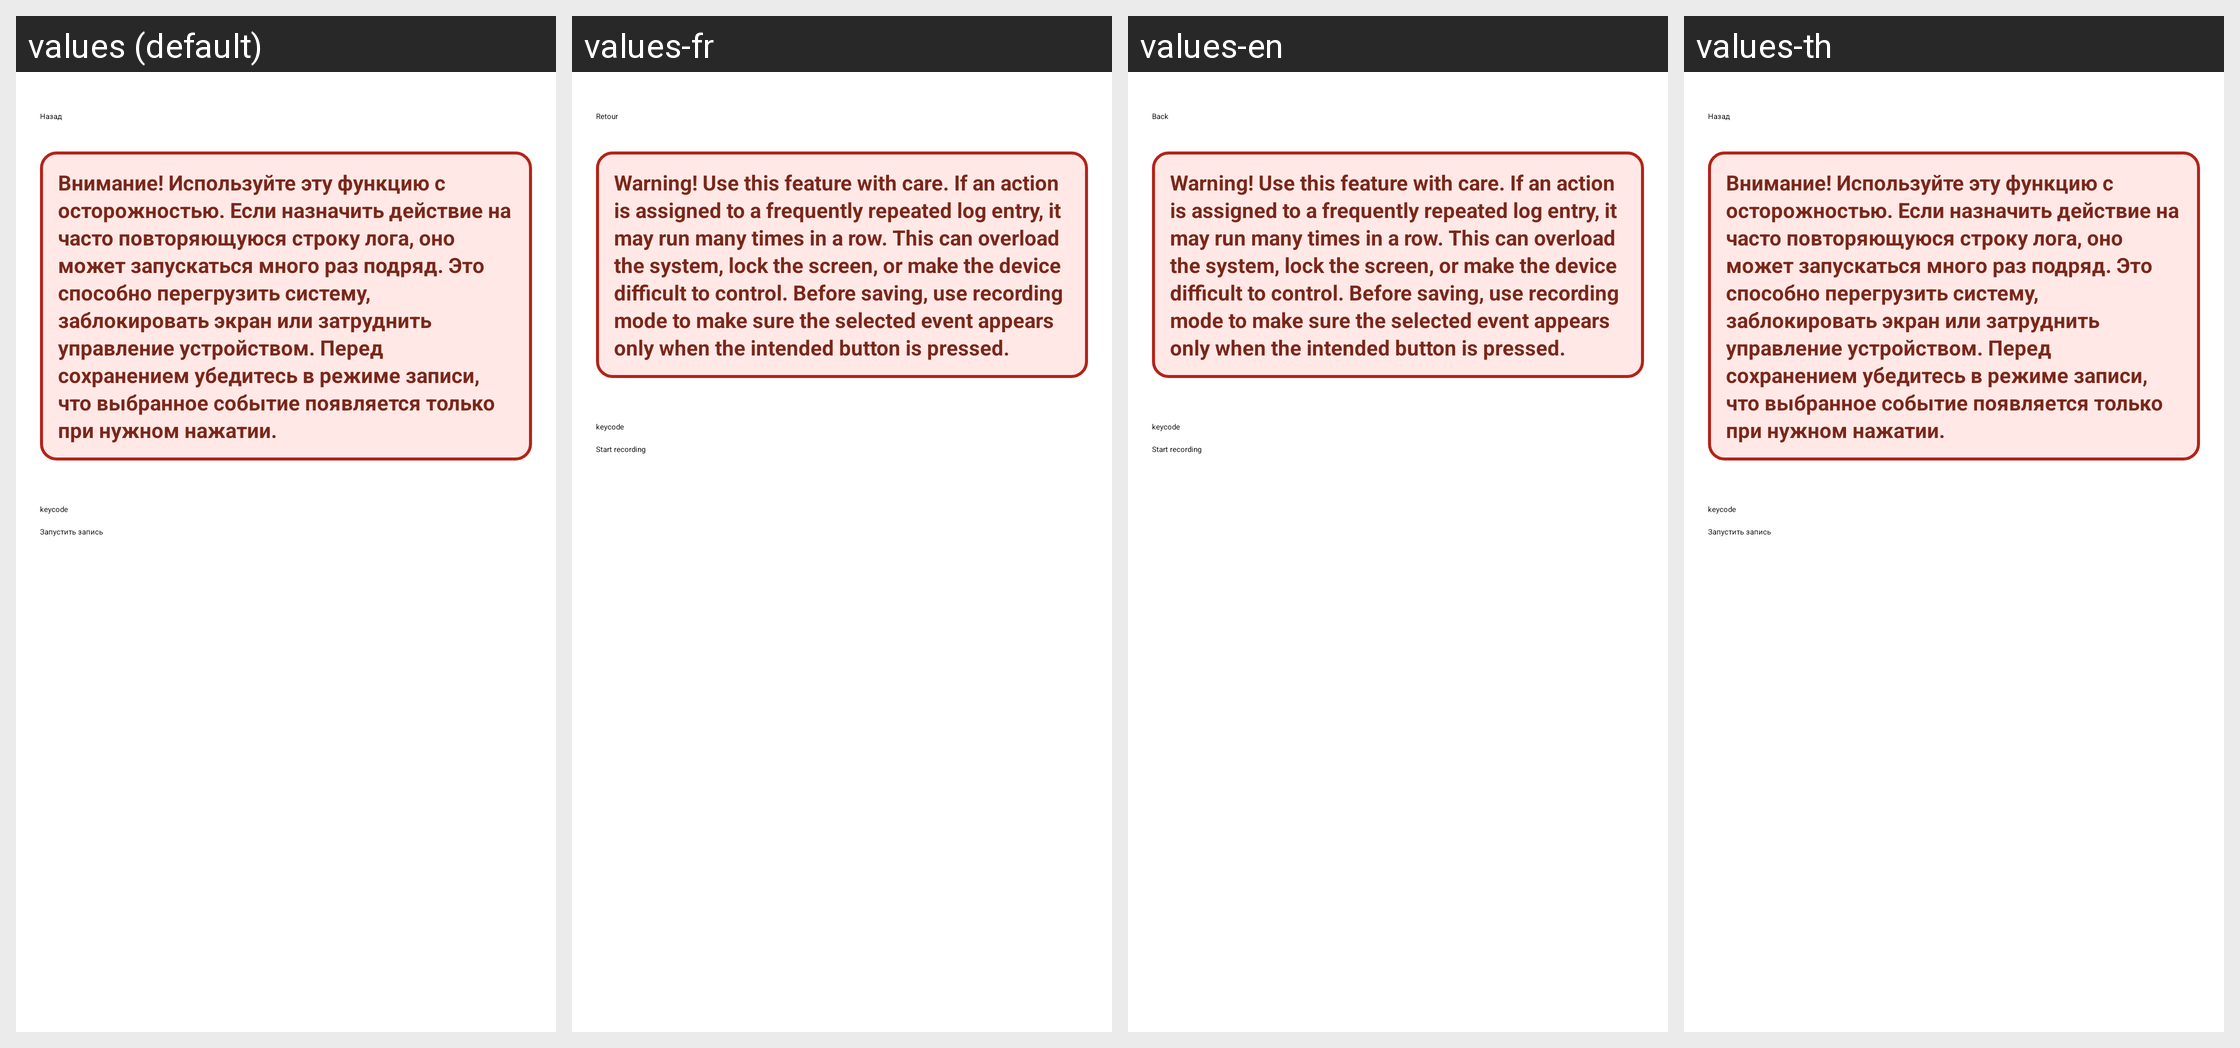

Locale-by-locale string values for the Android screen shown in this grid:
Android screen res/layout/fragment_log_keycode.xml rendered under 4 locales, left to right: values (default), values-fr, values-en, values-th. Device: Nexus 5 (rendered at 1080×1920; each locale shown at half size, 540×960, under a caption strip naming it); theme Theme.NaviStart.
Other locales in the repository, not shown: values-af, values-am, values-ar, values-as, values-bg, values-ca, values-cs, values-da, values-en-rGB, values-es, values-fr-rCA, values-gl, values-gu, values-hi, values-hr, values-in, values-it, values-iw, values-km, values-ky, values-lt, values-mk, values-mr, values-or, values-pa, values-pl, values-pt-rBR, values-pt-rPT, values-ru, values-si, values-sq, values-te, values-tl, values-tr, values-uz, values-zh-rCN, values-zh-rTW, values-zu.
Strings drawn on this screen, with the default value and each locale's value (text and hints the layout hard-codes, and strings that could not be matched under every locale, appear in the picture but are not listed):

b_back
  values: Назад
  values-fr: Retour
  values-en: Back
  values-th: Назад  [not translated; the default value is used]

log_keycode_warning
  values: Внимание! Используйте эту функцию с осторожностью. Если назначить действие на часто повторяющуюся строку лога, оно может запускаться много раз подряд. Это способно перегрузить систему, заблокировать экран или затруднить управление устройством. Перед сохранением убедитесь в режиме записи, что выбранное событие появляется только при нужном нажатии.
  values-fr: Warning! Use this feature with care. If an action is assigned to a frequently repeated log entry, it may run many times in a row. This can overload the system, lock the screen, or make the device difficult to control. Before saving, use recording mode to make sure the selected event appears only when the intended button is pressed.
  values-en: Warning! Use this feature with care. If an action is assigned to a frequently repeated log entry, it may run many times in a row. This can overload the system, lock the screen, or make the device difficult to control. Before saving, use recording mode to make sure the selected event appears only when the intended button is pressed.
  values-th: Внимание! Используйте эту функцию с осторожностью. Если назначить действие на часто повторяющуюся строку лога, оно может запускаться много раз подряд. Это способно перегрузить систему, заблокировать экран или затруднить управление устройством. Перед сохранением убедитесь в режиме записи, что выбранное событие появляется только при нужном нажатии.  [not translated; the default value is used]

log_keycode_start
  values: Запустить запись
  values-fr: Start recording
  values-en: Start recording
  values-th: Запустить запись  [not translated; the default value is used]
